Run: headless pygame with SDL's dummy video driver; simulated clock (each Clock.tick advances the game by its frame time, no real sleeping); random seed 0; keys injected as events and as key.get_pressed() state; no mouse input.
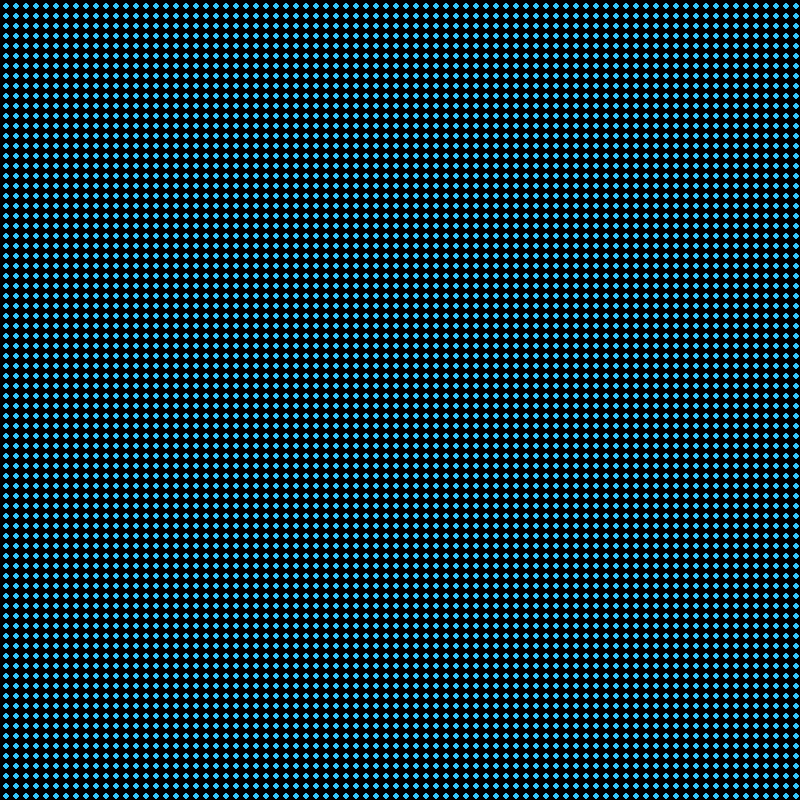
Frame 1 of 4 · flips 1–60 · no input
Frame 2 of 4 · flips 61–180 · tapped SPACE, RETURN · held RIGHT (→), D · screen unchanged from frame 1, image omitted
Frame 3 of 4 · flips 181–300 · held DOWN (↓), S · screen unchanged from frame 2, image omitted
Frame 4 of 4 · flips 301–420 · held LEFT (←), A, UP (↑), W · screen unchanged from frame 3, image omitted

The pygame program that drew these frames:

#!/usr/bin/env python3
#Lab Part 4
#Bethany DuMontelle
#17 November 2017

#start pygame
import pygame
pygame.init()

#Set up and open up the screen
size = (800, 800)
screen = pygame.display.set_mode(size)

#set the colors for the pattern
LIGHT_BLUE = (52, 198, 247)

#starts the exit option
done = False
while not done:
    
#loop it across the screen
    y_offset = -4
    for x in range(1, 100):
        y_offset = y_offset + 10
        x_offset = 6
        for y in range(1, 100):
            pygame.draw.circle(screen, LIGHT_BLUE, [x_offset, y_offset], 3, 0)
            x_offset = x_offset + 10

#screen updates
    pygame.display.update()
    
#exit
    for event in pygame.event.get():
        if event.type == pygame.QUIT: 
            done = True
pygame.quit()
